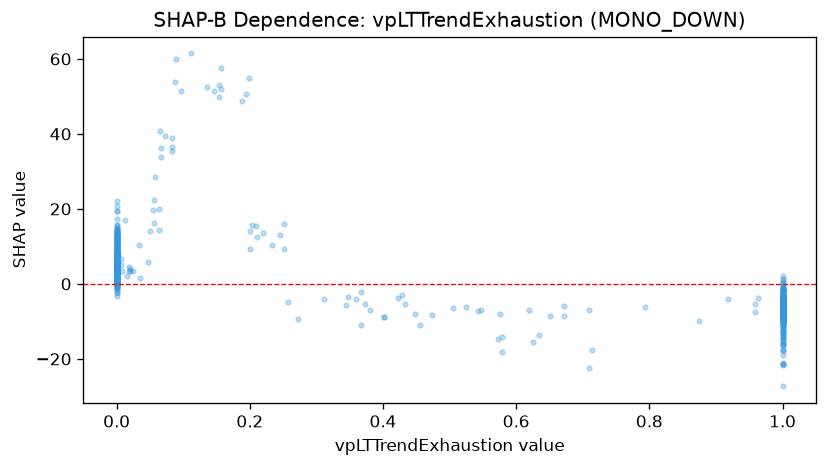

The table this chart was drawn from, first rows:
feature_value, shap_value
1.0, -5.755
1.0, -16.28
0.0, 5.518
1.0, -5.34
1.0, 0.5247
0.0, 10.01
0.0, 1.747
0.0, 10.17
0.007, 6.746
0.0, 4.697
0.0, 3.339
1.0, -4.52
1.0, -15.27
0.0, 4.006
0.0, 1.045
0.0, 3.624
0.0, 2.545
0.0, 4.647
0.272, -9.33
0.0, 5.409
1.0, -16.31
0.0, 4.008
0.0, 3.668
0.0, 5.776
1.0, -6.522
1.0, -6.626
0.0, 4.645
0.0, 3.871
1.0, -7.02
1.0, -8.437
1.0, -4.58
1.0, -5.493
0.0, 3.999
0.0, 5.478
0.0, 5.591
0.0, 3.376
1.0, -7.193
0.0, 2.309
1.0, -6.041
1.0, -3.431
0.0, 2.596
1.0, -8.612
1.0, -2.906
0.0, 4.099
0.0, 1.142
0.0, -0.007194
0.0, 3.834
0.0, 7.592
1.0, -8.423
1.0, -7.756
0.0, 7.619
1.0, -9.918
0.0, 5.5
0.0, 5.795
0.0, 7.452
0.576, -7.961
1.0, -7.053
0.0, 8.432
1.0, -4.085
1.0, -9.478
... 915 more rows
